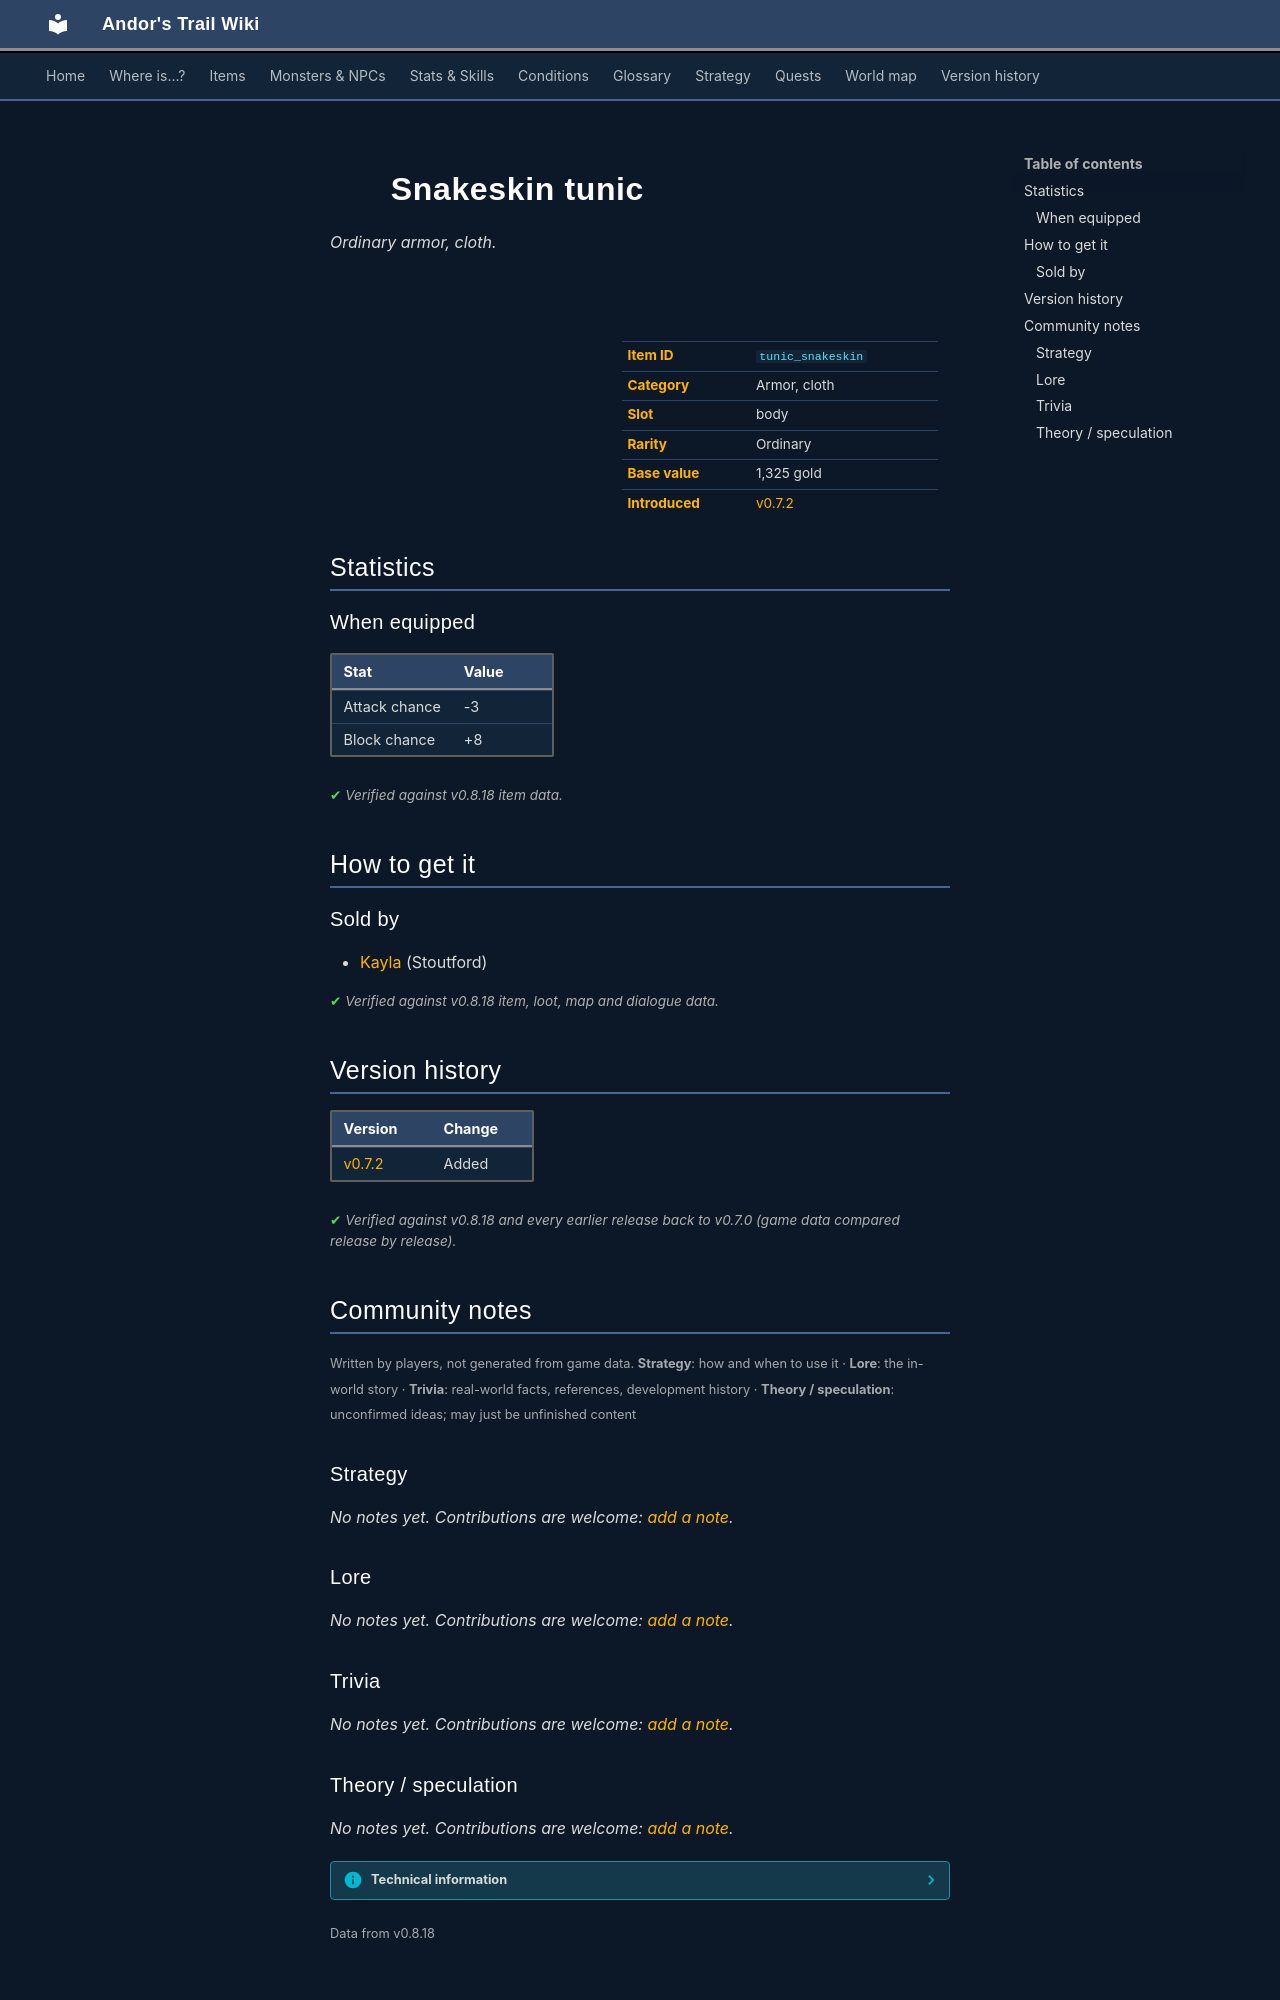

repository: asdfghjkl628/Andor-s-Trail-Wikiiii · page: items/tunic_snakeskin/index.html · generator: mkdocs

---
description: "Snakeskin tunic is a ordinary armor, cloth in Andor's Trail (Attack chance -3, Block chance +8). How to get it: shops."
---

# ![](../assets/icons/items/items_misc_3_21.png){ .sprite } Snakeskin tunic

*Ordinary armor, cloth.*

<div class="infobox" markdown>

<p class="ib-img"><img class="sprite" src="../../assets/icons/items/items_misc_3_21.png" alt=""></p>

| | |
|---|---|
| **Item ID** | `tunic_snakeskin` |
| **Category** | Armor, cloth |
| **Slot** | body |
| **Rarity** | Ordinary |
| **Base value** | 1,325 gold |
| **Introduced** | [v0.7.2](../versions/0.7.2.md) |

</div>

## Statistics

### When equipped

| Stat | Value |
|---|---|
| Attack chance | -3 |
| Block chance | +8 |

<p class="verified">Verified against v0.8.18 item data.</p>

## How to get it

### Sold by

- [Kayla](../monsters/kayla.md) (Stoutford)


<p class="verified">Verified against v0.8.18 item, loot, map and dialogue data.</p>


## Version history

| Version | Change |
|---|---|
| [v0.7.2](../versions/0.7.2.md) | Added |

<p class="verified">Verified against v0.8.18 and every earlier release back to v0.7.0 (game data compared release by release).</p>


## Community notes

<small>Written by players, not generated from game data. **Strategy**: how and when to use it · **Lore**: the in-world story · **Trivia**: real-world facts, references, development history · **Theory / speculation**: unconfirmed ideas; may just be unfinished content</small>

### Strategy

*No notes yet. Contributions are welcome: [add a note](https://github.com/asdfghjkl628/Andor-s-Trail-Wikiiii/new/main/notes/items?filename=tunic_snakeskin.md&value=%23%23%20Strategy%0A%0A%3C%21--%20how%20and%20when%20to%20use%20it%20--%3E%0A%0A%23%23%20Lore%0A%0A%3C%21--%20the%20in-world%20story%20--%3E%0A%0A%23%23%20Trivia%0A%0A%3C%21--%20real-world%20facts%2C%20references%2C%20development%20history%20--%3E%0A%0A%23%23%20Theory%20/%20speculation%0A%0A%3C%21--%20unconfirmed%20ideas%3B%20may%20just%20be%20unfinished%20content%20--%3E%0A).*

### Lore

*No notes yet. Contributions are welcome: [add a note](https://github.com/asdfghjkl628/Andor-s-Trail-Wikiiii/new/main/notes/items?filename=tunic_snakeskin.md&value=%23%23%20Strategy%0A%0A%3C%21--%20how%20and%20when%20to%20use%20it%20--%3E%0A%0A%23%23%20Lore%0A%0A%3C%21--%20the%20in-world%20story%20--%3E%0A%0A%23%23%20Trivia%0A%0A%3C%21--%20real-world%20facts%2C%20references%2C%20development%20history%20--%3E%0A%0A%23%23%20Theory%20/%20speculation%0A%0A%3C%21--%20unconfirmed%20ideas%3B%20may%20just%20be%20unfinished%20content%20--%3E%0A).*

### Trivia

*No notes yet. Contributions are welcome: [add a note](https://github.com/asdfghjkl628/Andor-s-Trail-Wikiiii/new/main/notes/items?filename=tunic_snakeskin.md&value=%23%23%20Strategy%0A%0A%3C%21--%20how%20and%20when%20to%20use%20it%20--%3E%0A%0A%23%23%20Lore%0A%0A%3C%21--%20the%20in-world%20story%20--%3E%0A%0A%23%23%20Trivia%0A%0A%3C%21--%20real-world%20facts%2C%20references%2C%20development%20history%20--%3E%0A%0A%23%23%20Theory%20/%20speculation%0A%0A%3C%21--%20unconfirmed%20ideas%3B%20may%20just%20be%20unfinished%20content%20--%3E%0A).*
